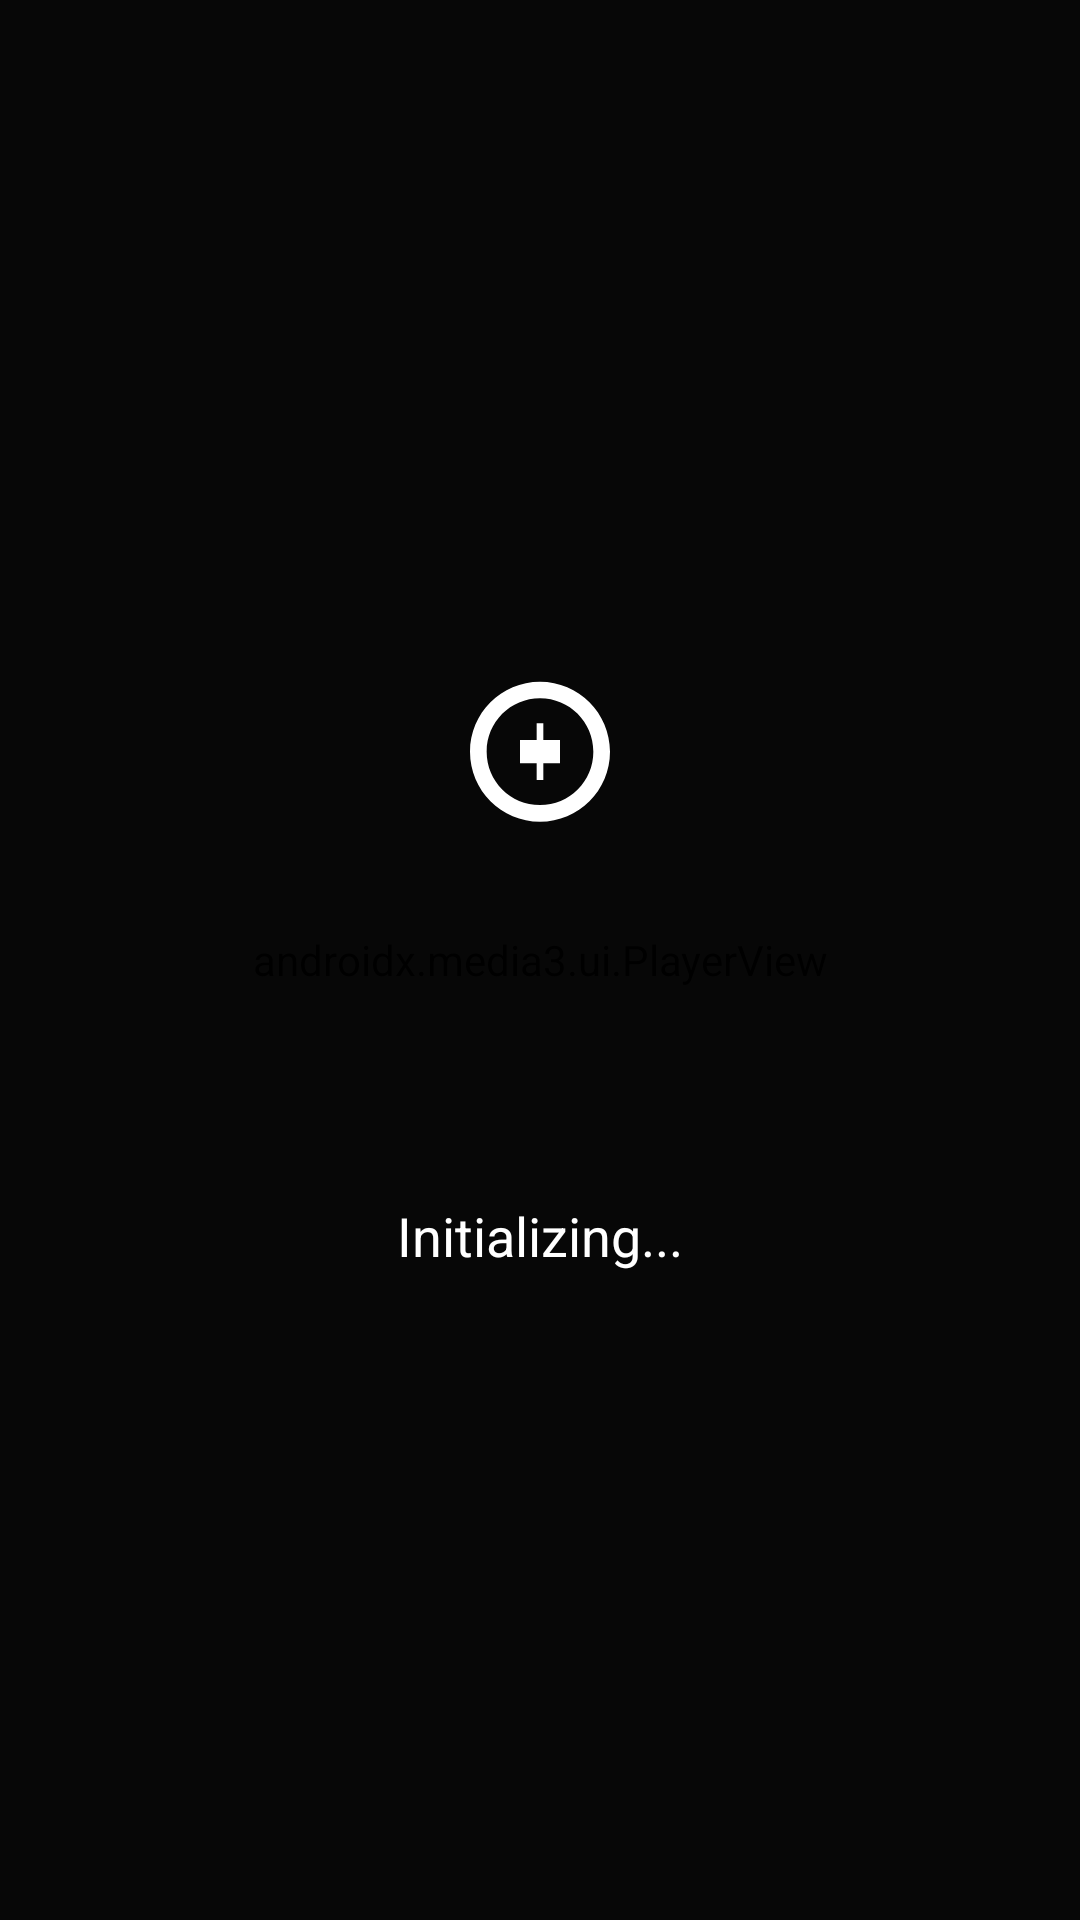

Here is an Android app screen rendered from its layout file. Give the layout XML and the strings, colors and styles it references.
<!-- AndroidManifest.xml: activity theme Theme.CcmsPlayer.Fullscreen -->
<!-- res/layout/activity_main.xml -->
<?xml version="1.0" encoding="utf-8"?>
<FrameLayout xmlns:android="http://schemas.android.com/apk/res/android"
    xmlns:app="http://schemas.android.com/apk/res-auto"
    android:layout_width="match_parent"
    android:layout_height="match_parent"
    android:background="@android:color/black">

    <androidx.media3.ui.PlayerView
        android:id="@+id/player_view"
        android:layout_width="match_parent"
        android:layout_height="match_parent"
        app:use_controller="false"
        app:resize_mode="fill"
        app:surface_type="surface_view"
        app:show_buffering="when_playing"
        android:keepScreenOn="true" />

    
    <LinearLayout
        android:id="@+id/loading_overlay"
        android:layout_width="match_parent"
        android:layout_height="match_parent"
        android:orientation="vertical"
        android:gravity="center"
        android:background="#F0000000"
        android:visibility="visible">

        
        <ImageView
            android:id="@+id/loading_logo"
            android:layout_width="120dp"
            android:layout_height="120dp"
            android:src="@drawable/ic_launcher_foreground"
            android:contentDescription="@string/app_name" />

        
        <ProgressBar
            android:id="@+id/loading_spinner"
            android:layout_width="48dp"
            android:layout_height="48dp"
            android:layout_marginTop="24dp"
            android:indeterminate="true"
            android:indeterminateTint="@android:color/white" />

        
        <TextView
            android:id="@+id/loading_message"
            android:layout_width="wrap_content"
            android:layout_height="wrap_content"
            android:layout_marginTop="16dp"
            android:text="Initializing..."
            android:textColor="@android:color/white"
            android:textSize="18sp"
            android:textAlignment="center"
            android:gravity="center" />

        
        <TextView
            android:id="@+id/loading_status"
            android:layout_width="wrap_content"
            android:layout_height="wrap_content"
            android:layout_marginTop="8dp"
            android:text=""
            android:textColor="#AAAAAA"
            android:textSize="12sp"
            android:textAlignment="center"
            android:gravity="center" />

    </LinearLayout>

    
    <LinearLayout
        android:id="@+id/debug_overlay"
        android:layout_width="wrap_content"
        android:layout_height="wrap_content"
        android:layout_gravity="top|start"
        android:orientation="vertical"
        android:padding="16dp"
        android:background="#80000000"
        android:visibility="gone">

        <TextView
            android:id="@+id/overlay_screen_id"
            android:layout_width="wrap_content"
            android:layout_height="wrap_content"
            android:textColor="@android:color/white"
            android:textSize="12sp"
            android:text="Screen: —" />

        <TextView
            android:id="@+id/overlay_status"
            android:layout_width="wrap_content"
            android:layout_height="wrap_content"
            android:textColor="@android:color/white"
            android:textSize="12sp"
            android:text="Status: —" />

        <TextView
            android:id="@+id/overlay_impressions"
            android:layout_width="wrap_content"
            android:layout_height="wrap_content"
            android:textColor="@android:color/white"
            android:textSize="12sp"
            android:text="Impressions: —" />

        <TextView
            android:id="@+id/overlay_signalr"
            android:layout_width="wrap_content"
            android:layout_height="wrap_content"
            android:textColor="@android:color/white"
            android:textSize="12sp"
            android:text="SignalR: —" />

    </LinearLayout>

</FrameLayout>
<!-- resources referenced by this layout -->
<resources>
  <!-- drawable ic_launcher_foreground (drawable) -->
  <vector xmlns:android="http://schemas.android.com/apk/res/android"
      android:width="108dp"
      android:height="108dp"
      android:viewportWidth="108"
      android:viewportHeight="108">
      <group android:scaleX="0.5"
          android:scaleY="0.5"
          android:translateX="27"
          android:translateY="27">
          <path
              android:fillColor="#FFFFFF"
              android:pathData="M54,10
                                C30.8,10 12,28.8 12,52
                                C12,75.2 30.8,94 54,94
                                C77.2,94 96,75.2 96,52
                                C96,28.8 77.2,10 54,10Z
                                M54,20
                                C71.7,20 86,34.3 86,52
                                C86,69.7 71.7,84 54,84
                                C36.3,84 22,69.7 22,52
                                C22,34.3 36.3,20 54,20Z"/>
          <path
              android:fillColor="#FFFFFF"
              android:pathData="M42,45 L66,45 L66,59 L42,59 Z"/>
          <path
              android:fillColor="#FFFFFF"
              android:pathData="M54,35 L54,69 M42,52 L66,52"
              android:strokeWidth="4"
              android:strokeColor="#FFFFFF"/>
      </group>
  </vector>
  <string name="app_name">CCMS Player</string>
  <style name="Theme.CcmsPlayer.Fullscreen">
          <item name="android:windowFullscreen">true</item>
          <item name="android:windowNoTitle">true</item>
          <item name="android:windowContentOverlay">@null</item>
          <item name="android:windowActionBar">false</item>
      </style>
</resources>
